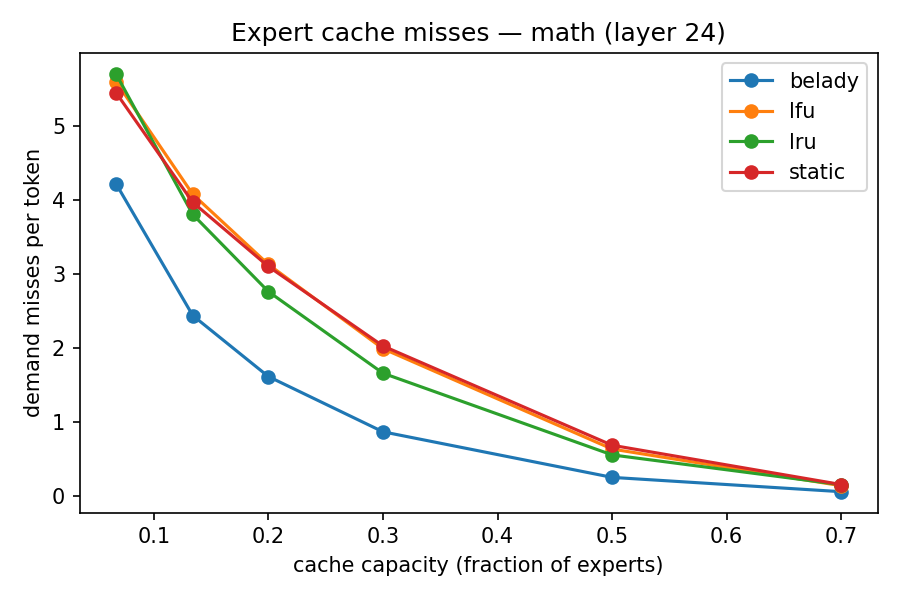

Data behind this chart, as committed beside it:
domain, layer, policy, cap_frac, capacity, demand_miss_per_tok, prefetch_per_tok, est_tok_per_s
math, 24, lru, 0.067, 8, 5.705, 0.0, 37.86
math, 24, lfu, 0.067, 8, 5.602, 0.0, 38.16
math, 24, static, 0.067, 8, 5.452, 0.0, 38.6
math, 24, belady, 0.067, 8, 4.223, 0.0, 42.65
math, 24, lru, 0.134, 17, 3.807, 0.0, 44.22
math, 24, lfu, 0.134, 17, 4.08, 0.0, 43.18
math, 24, static, 0.134, 17, 3.971, 0.0, 43.59
math, 24, belady, 0.134, 17, 2.443, 0.0, 50.29
math, 24, lru, 0.2, 25, 2.766, 0.0, 48.7
math, 24, lfu, 0.2, 25, 3.133, 0.0, 47.03
math, 24, static, 0.2, 25, 3.105, 0.0, 47.15
math, 24, belady, 0.2, 25, 1.619, 0.0, 54.83
math, 24, lru, 0.3, 38, 1.664, 0.0, 54.56
math, 24, lfu, 0.3, 38, 1.995, 0.0, 52.66
math, 24, static, 0.3, 38, 2.032, 0.0, 52.46
math, 24, belady, 0.3, 38, 0.8728, 0.0, 59.72
math, 24, lru, 0.5, 64, 0.5609, 0.0, 62.03
math, 24, lfu, 0.5, 64, 0.64, 0.0, 61.43
math, 24, static, 0.5, 64, 0.6911, 0.0, 61.04
math, 24, belady, 0.5, 64, 0.2574, 0.0, 64.45
math, 24, lru, 0.7, 89, 0.1585, 0.0, 65.29
math, 24, lfu, 0.7, 89, 0.1444, 0.0, 65.41
math, 24, static, 0.7, 89, 0.1603, 0.0, 65.27
math, 24, belady, 0.7, 89, 0.064, 0.0, 66.1
